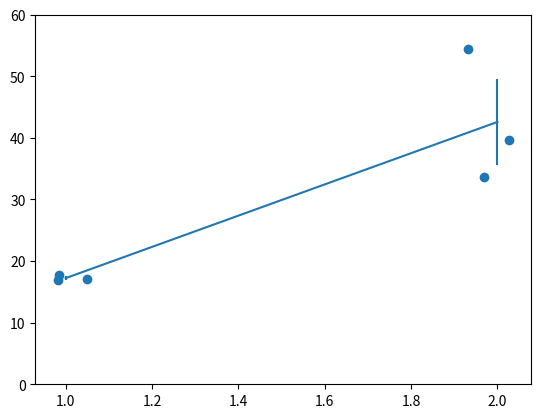

This chart was generated by the following Python code:
"""
Make the plot of frameshifting rates in Fig 6b.
"""

from matplotlib import pyplot as plt
import numpy as np
np.random.seed(1)


prf_rates = {
        "92 nt": np.asarray([17.10214, 16.90036, 17.69119]),
        "2924 nt": np.asarray([33.69146, 39.72798, 54.35715]),
}

means = {construct: np.mean(prfs) for construct, prfs in prf_rates.items()}
bias_correction_factor = 0.8862269255
stdevs = {construct: np.sqrt(
        np.sum((prf_rates[construct] - means[construct])**2) / (len(prf_rates[construct]) - 1)
    ) / bias_correction_factor for construct, prfs in prf_rates.items()}
sems = {construct: stdevs[construct] / np.sqrt(len(prf_rates[construct])) for construct in prf_rates}

x = np.asarray([1, 1, 1, 2, 2, 2])
jitter = np.random.randn(len(x)) * 0.03
y = np.hstack([prf_rates["92 nt"], prf_rates["2924 nt"]])
plt.scatter(x + jitter, y)
x = np.asarray([1, 2])
y = np.hstack([means["92 nt"], means["2924 nt"]])
yerr = np.hstack([sems["92 nt"], sems["2924 nt"]])
plt.errorbar(x, y, yerr)
plt.ylim((0, 60))
plt.savefig("fig6b.pdf")
plt.close()
